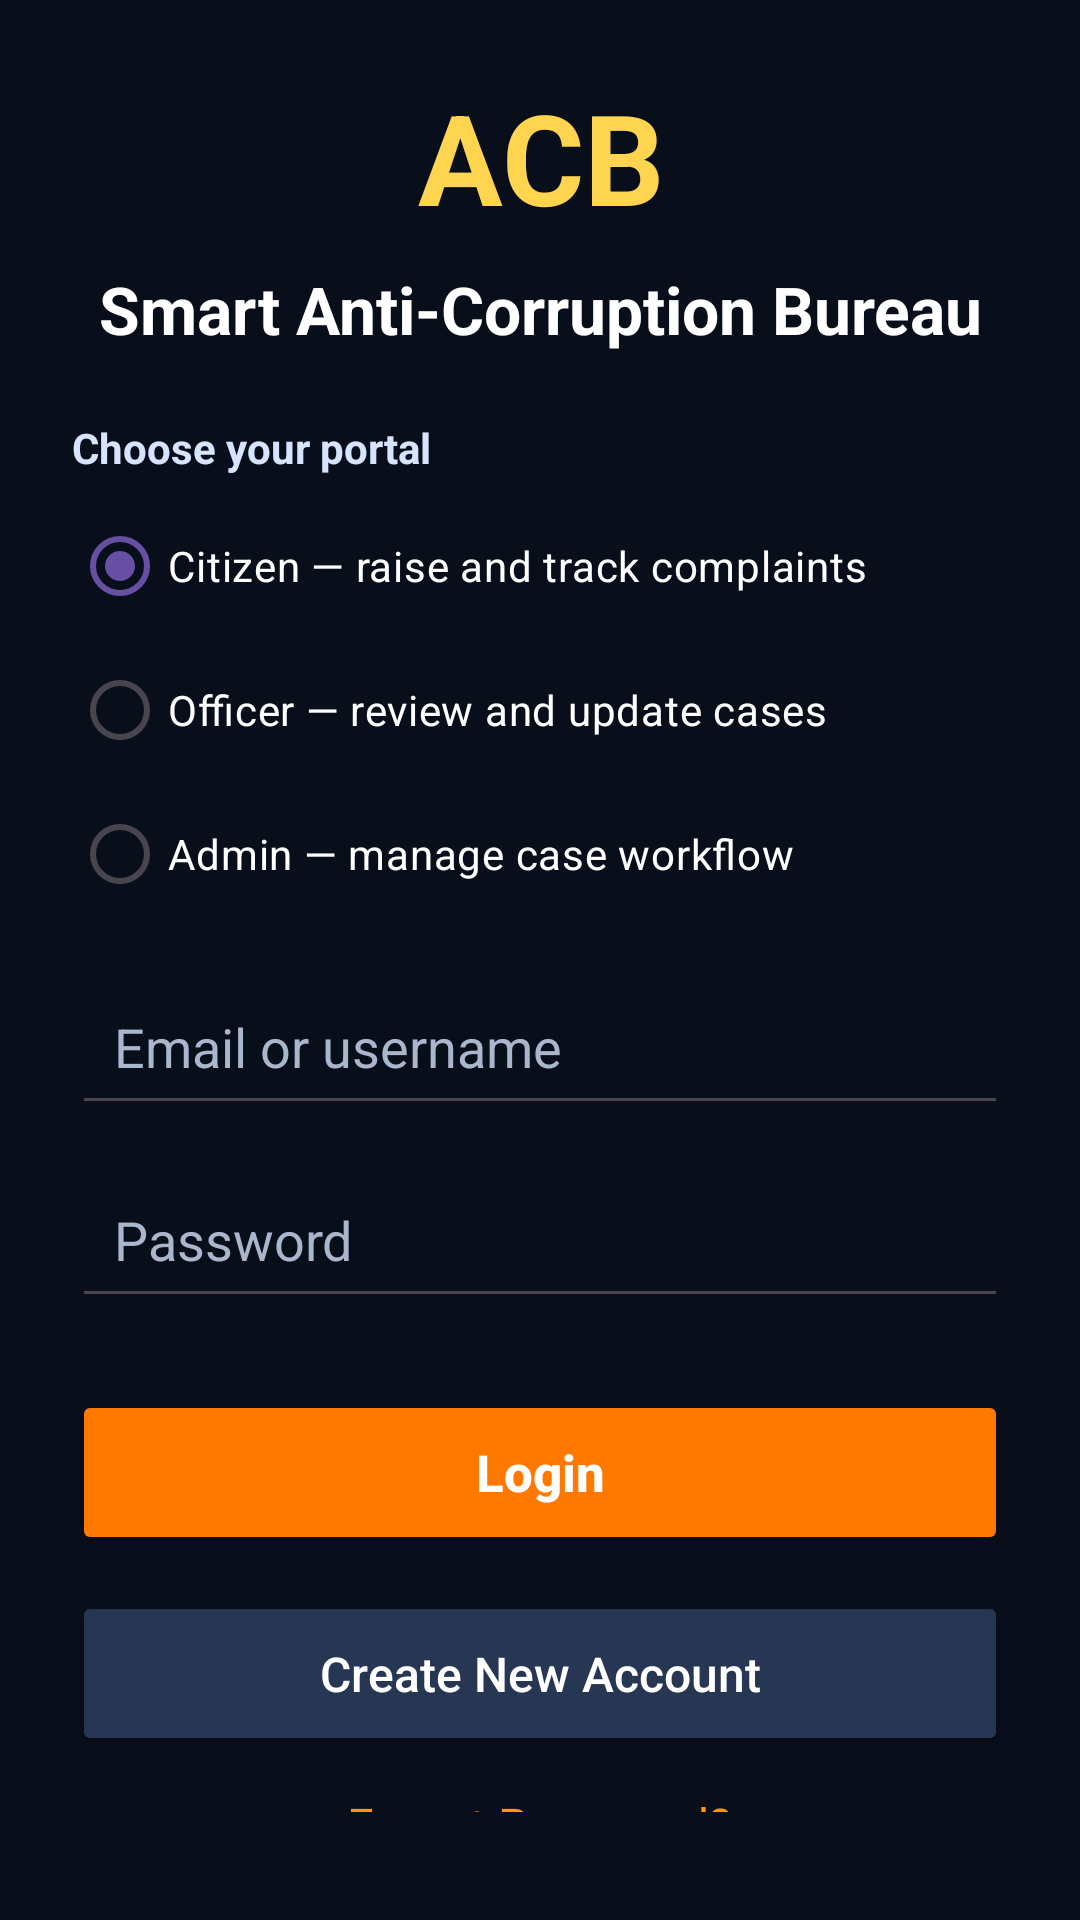

Here is an Android app screen rendered from its layout file. Give the layout XML and the strings, colors and styles it references.
<!-- AndroidManifest.xml: application theme Theme.SmartAntiCurruptionBeuroPlatform -->
<!-- res/layout/activity_login.xml -->
<?xml version="1.0" encoding="utf-8"?>
<LinearLayout xmlns:android="http://schemas.android.com/apk/res/android"
        xmlns:app="http://schemas.android.com/apk/res-auto"
        xmlns:tools="http://schemas.android.com/tools"
        android:layout_width="match_parent"
        android:layout_height="match_parent"
        android:background="#090E1B"
        android:gravity="center"
        android:orientation="vertical"
        android:padding="24dp"
        tools:context=".LoginActivity">

        <TextView
            android:layout_width="match_parent"
            android:layout_height="wrap_content"
            android:gravity="center"
            android:text="ACB"
            android:textColor="#FFD54F"
            android:textSize="42sp"
            android:textStyle="bold" />

        <TextView
            android:layout_width="match_parent"
            android:layout_height="wrap_content"
            android:layout_marginTop="8dp"
            android:gravity="center"
            android:text="Smart Anti-Corruption Bureau"
            android:textColor="#FFFFFF"
            android:textSize="22sp"
            android:textStyle="bold" />

        <TextView
            android:layout_width="match_parent"
            android:layout_height="wrap_content"
            android:layout_marginTop="22dp"
            android:text="Choose your portal"
            android:textColor="#D6E4FF"
            android:textSize="14sp"
            android:textStyle="bold" />

        <RadioGroup
            android:id="@+id/rgLoginRole"
            android:layout_width="match_parent"
            android:layout_height="wrap_content"
            android:layout_marginTop="6dp"
            android:orientation="vertical">

            <RadioButton
                android:id="@+id/rbCitizen"
                android:layout_width="match_parent"
                android:layout_height="wrap_content"
                android:checked="true"
                android:buttonTint="#FF9800"
                android:text="Citizen — raise and track complaints"
                android:textColor="#FFFFFF" />

            <RadioButton
                android:id="@+id/rbOfficer"
                android:layout_width="match_parent"
                android:layout_height="wrap_content"
                android:buttonTint="#FF9800"
                android:text="Officer — review and update cases"
                android:textColor="#FFFFFF" />

            <RadioButton
                android:id="@+id/rbAdmin"
                android:layout_width="match_parent"
                android:layout_height="wrap_content"
                android:buttonTint="#FF9800"
                android:text="Admin — manage case workflow"
                android:textColor="#FFFFFF" />
        </RadioGroup>

        <EditText
            android:id="@+id/etEmail"
            android:layout_width="match_parent"
            android:layout_height="wrap_content"
            android:layout_marginTop="14dp"
            android:hint="Email or username"
            android:inputType="textEmailAddress"
            android:padding="14dp"
            android:textColor="#FFFFFF"
            android:textColorHint="#AAB6CC" />

        <EditText
            android:id="@+id/etPassword"
            android:layout_width="match_parent"
            android:layout_height="wrap_content"
            android:layout_marginTop="12dp"
            android:hint="Password"
            android:inputType="textPassword"
            android:padding="14dp"
            android:textColor="#FFFFFF"
            android:textColorHint="#AAB6CC" />

        <Button
            android:id="@+id/btnLogin"
            android:layout_width="match_parent"
            android:layout_height="55dp"
            android:layout_marginTop="24dp"
            android:backgroundTint="#FF7900"
            android:text="Login"
            android:textAllCaps="false"
            android:textColor="#FFFFFF"
            android:textSize="17sp"
            android:textStyle="bold" />

        <Button
            android:id="@+id/btnRegister"
            android:layout_width="match_parent"
            android:layout_height="55dp"
            android:layout_marginTop="12dp"
            android:backgroundTint="#263653"
            android:text="Create New Account"
            android:textAllCaps="false"
            android:textColor="#FFFFFF"
            android:textSize="16sp" />

        <TextView
            android:id="@+id/tvForgotPassword"
            android:layout_width="wrap_content"
            android:layout_height="wrap_content"
            android:text="Forgot Password?"
            android:textColor="#FF9800"
            android:textSize="16sp"
            android:padding="12dp"
            android:clickable="true"
            android:focusable="true"
            android:layout_gravity="center_horizontal" />

</LinearLayout>
<!-- resources referenced by this layout -->
<resources>
  <style name="Theme.SmartAntiCurruptionBeuroPlatform" parent="Base.Theme.SmartAntiCurruptionBeuroPlatform" />
  <style name="Base.Theme.SmartAntiCurruptionBeuroPlatform" parent="Theme.Material3.DayNight.NoActionBar">
          
          
      </style>
</resources>
